Labelled photos from "Plant-Classification-1", an image-classification folder in BIGIRIMANA-Espoir/plant-classification-app. The possible labels are: amarante, legumes.

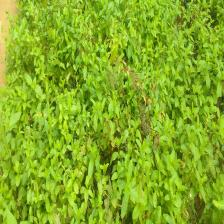
Label: amarante

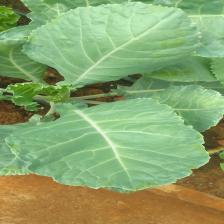
Label: legumes

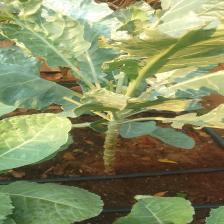
Label: legumes

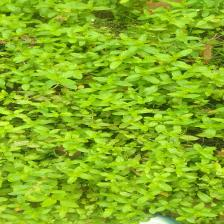
Label: amarante

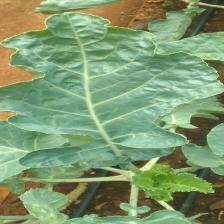
Label: legumes

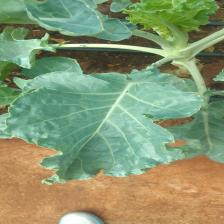
Label: legumes
